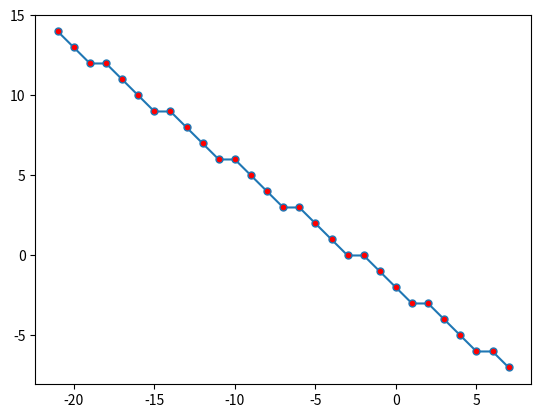

The script that saved this image:
from matplotlib import pyplot as plt
import pandas as pd

startsPoint = [-21, 14]
endPoint = [7,-7]


def calcBresenham(origin: list, destination: list):
    dx = abs(destination[0] - origin[0])
    dy = abs(destination[1] - origin[1])

    m = dy/dx

    checker = True

    xCoords = [origin[0]]
    yCoords = [origin[1]]

    mm = False

    steps = 1
    if (origin[0] > destination[0]) or (origin[1] > destination[1]):
        steps = -1

    if m < 1:
        Neworigin = [origin[1], origin[0]]
        Newdest = [destination[1], destination[0]]
        origin = Neworigin
        destination = Newdest
        dx = abs(destination[0] - origin[0])
        dy = abs(destination[1] - origin[1])
        mm = True

    p0 = 2 * dx - dy
    x = origin[0]
    y = origin[1]


    for i in range(abs(destination[1] - origin[1])):

        if checker:
            xPrev = origin[0]
            pPrev = p0
            p = p0
            checker = False
        else:
            xPrev = x
            pPrev = p

        if p >= 0:
            x = x + steps

        p = pPrev + 2*dx - 2*dy*(abs(x-xPrev))
        y = y + 1

        if mm:
            xCoords.append(y)
            yCoords.append(x)
        else:
            xCoords.append(x)
            yCoords.append(y)

    return [xCoords, yCoords]

def showPlot(item: list):
    plt.plot(item[0], item[1], marker="o", markersize=5, markerfacecolor="red")
    plt.show()



data = calcBresenham(startsPoint, endPoint)
pdDataFrame = pd.DataFrame({'X Coordinate': data[0], 'Y Coordinate': data[1]})
print(pdDataFrame)

### pdDataFrame.to_excel("Bresenham_Result.xlsx")  # only use when trying to save new dataframe

showPlot(data)

